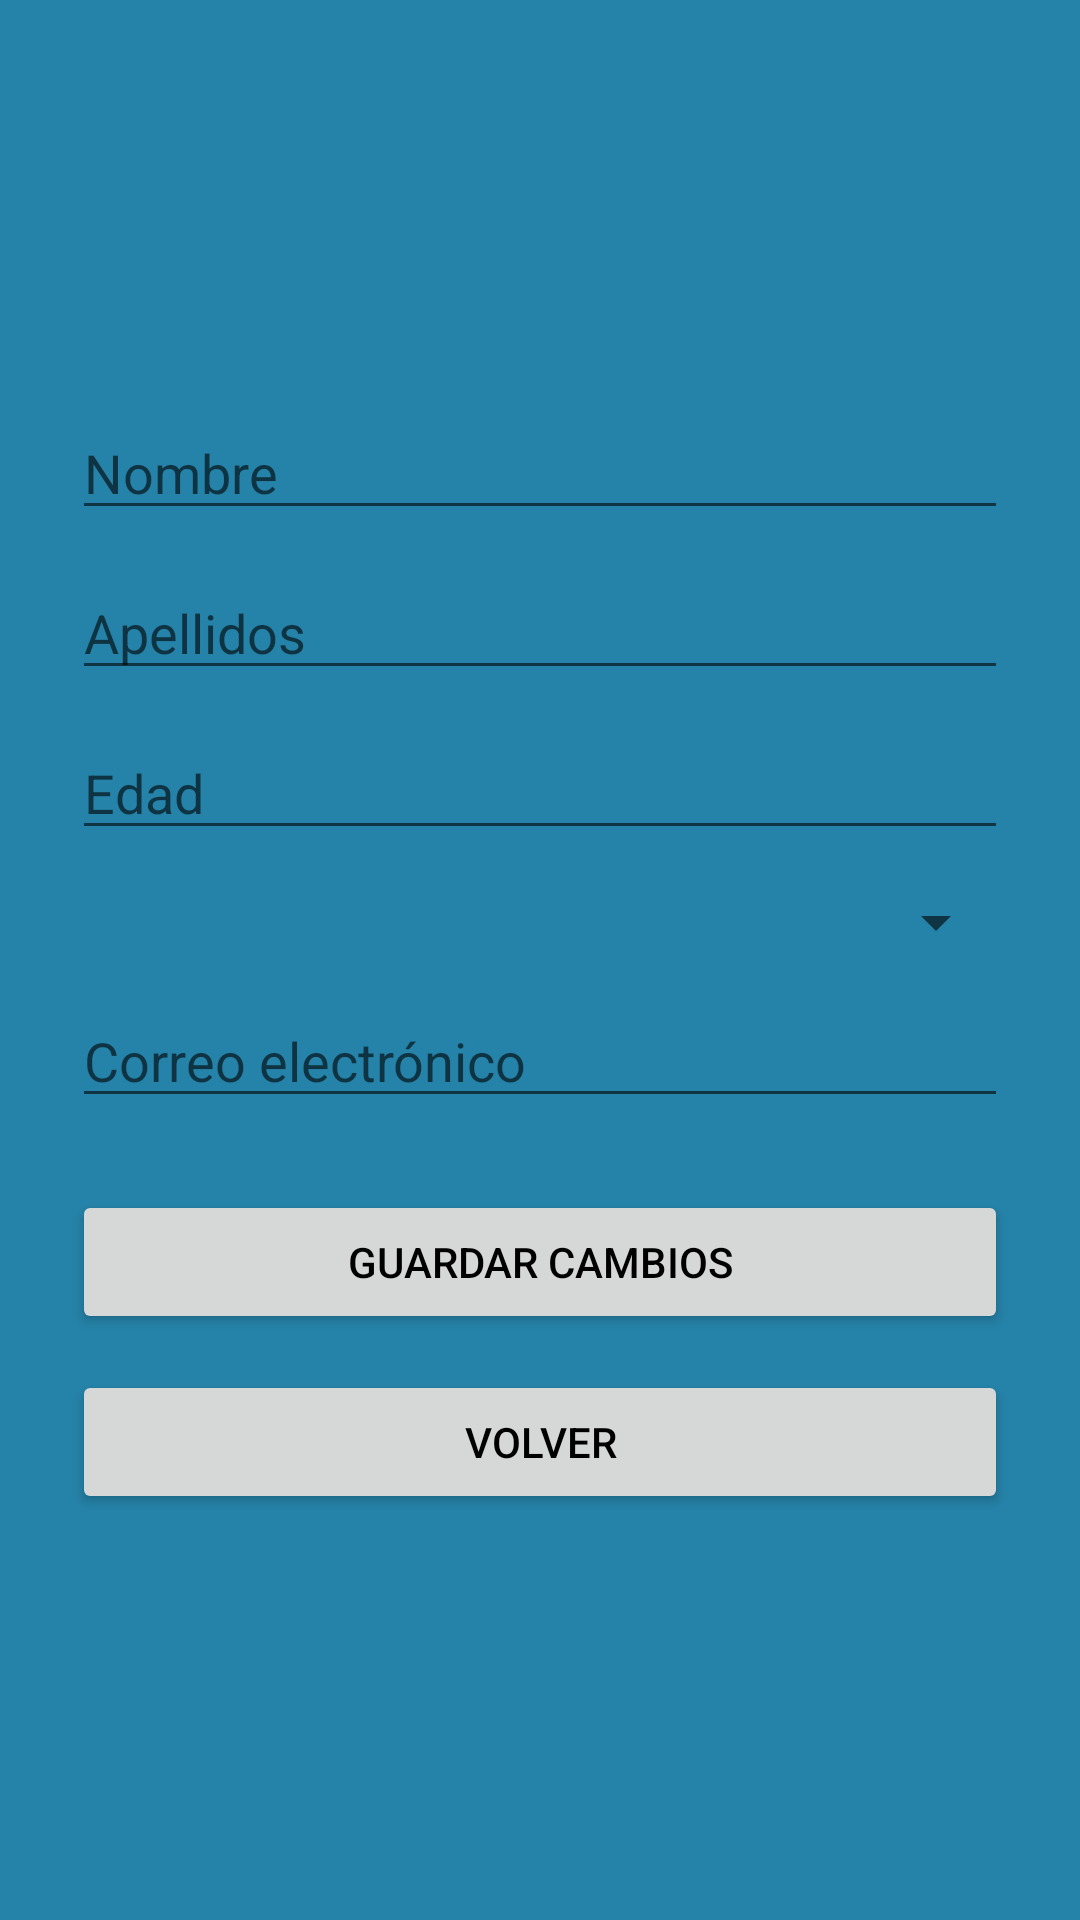

Write the Android layout XML for this screen, with the resource values it uses.
<!-- AndroidManifest.xml: application theme Theme.ReservaClasesApp -->
<!-- res/layout/activity_editar_perfil.xml -->
<?xml version="1.0" encoding="utf-8"?>
<ScrollView xmlns:android="http://schemas.android.com/apk/res/android"
    android:layout_width="match_parent"
    android:layout_height="match_parent"
    android:padding="24dp"
    android:fillViewport="true">

    <LinearLayout
        android:orientation="vertical"
        android:layout_width="match_parent"
        android:layout_height="match_parent"
        android:gravity="center_horizontal|center_vertical">

        <EditText
            android:id="@+id/inputNombre"
            android:hint="Nombre"
            android:layout_width="match_parent"
            android:layout_height="wrap_content"
            android:inputType="textPersonName"
            android:layout_marginBottom="12dp"
            android:textColor="#ffffff"
            />

        <EditText
            android:id="@+id/inputApellidos"
            android:hint="Apellidos"
            android:layout_width="match_parent"
            android:layout_height="wrap_content"
            android:inputType="textPersonName"
            android:layout_marginBottom="12dp"
            android:textColor="#ffffff"/>

        <EditText
            android:id="@+id/inputEdad"
            android:hint="Edad"
            android:layout_width="match_parent"
            android:layout_height="wrap_content"
            android:inputType="number"
            android:layout_marginBottom="12dp"
            android:textColor="#ffffff"/>

        <Spinner
            android:id="@+id/spinnerSexo"
            android:layout_width="match_parent"
            android:layout_height="wrap_content"
            android:layout_marginBottom="12dp"
            />

        <EditText
            android:id="@+id/inputEmail"
            android:hint="Correo electrónico"
            android:layout_width="match_parent"
            android:layout_height="wrap_content"
            android:inputType="textEmailAddress"
            android:layout_marginBottom="24dp"
            android:textColor="#ffffff"/>

        <Button
            android:id="@+id/btnGuardarPerfil"
            android:text="Guardar cambios"
            android:layout_width="match_parent"
            android:layout_height="wrap_content"
            android:layout_marginBottom="12dp"/>

        <Button
            android:id="@+id/btnVolverPerfilEditar"
            android:text="Volver"
            android:layout_width="match_parent"
            android:layout_height="wrap_content"/>
    </LinearLayout>
</ScrollView>
<!-- resources referenced by this layout -->
<resources>
  <style name="Theme.ReservaClasesApp" parent="Theme.MaterialComponents.DayNight.NoActionBar">
          <item name="colorPrimary">@color/colorPrimary</item>
          <item name="colorPrimaryVariant">@color/colorPrimaryDark</item>
          <item name="colorOnPrimary">@color/colorOnPrimary</item>
          <item name="android:windowBackground">@color/mainMenuBackground</item>
          <item name="android:textColorPrimary">@color/textColorPrimary</item>
      </style>
  <color name="colorPrimary">#00BCD4</color>
  <color name="colorPrimaryDark">#0097A7</color>
  <color name="colorOnPrimary">#FFFFFF</color>
  <color name="mainMenuBackground">#2582a8 </color>
  <color name="textColorPrimary">#000000</color>
</resources>
